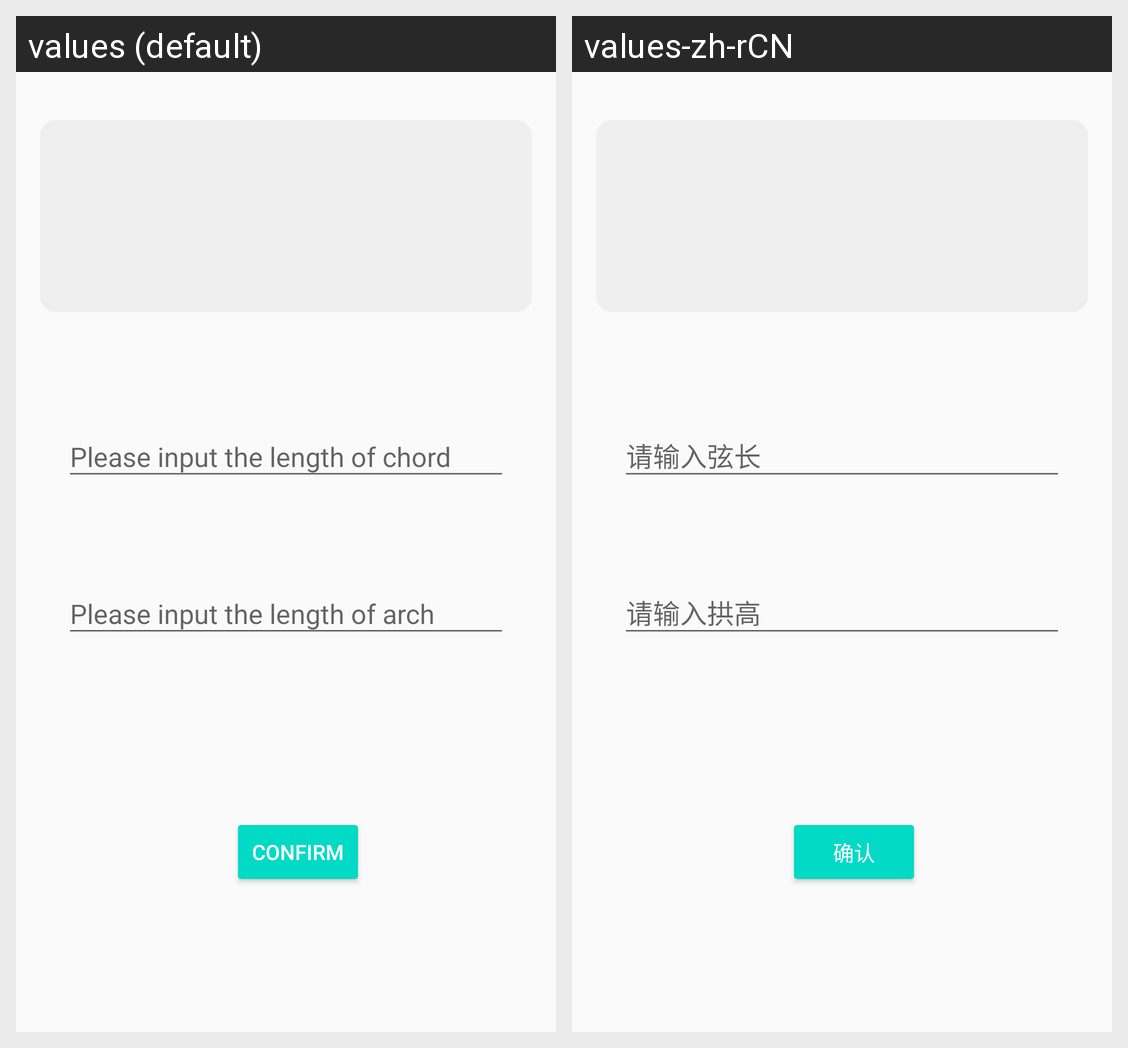

Here is an Android app screen in its default locale and in the app's own translations. Write out the translated-string differences for the strings that appear on this screen.
Android screen res/layout/activity_main.xml rendered under 2 locales, left to right: values (default), values-zh-rCN. Device: Nexus 5 (rendered at 1080×1920; each locale shown at half size, 540×960, under a caption strip naming it); theme AppTheme.
Strings drawn on this screen, with the default value and each locale's value (text and hints the layout hard-codes, and strings that could not be matched under every locale, appear in the picture but are not listed):

chord_message
  values: Please input the length of chord
  values-zh-rCN: 请输入弦长

arch_message
  values: Please input the length of arch
  values-zh-rCN: 请输入拱高
